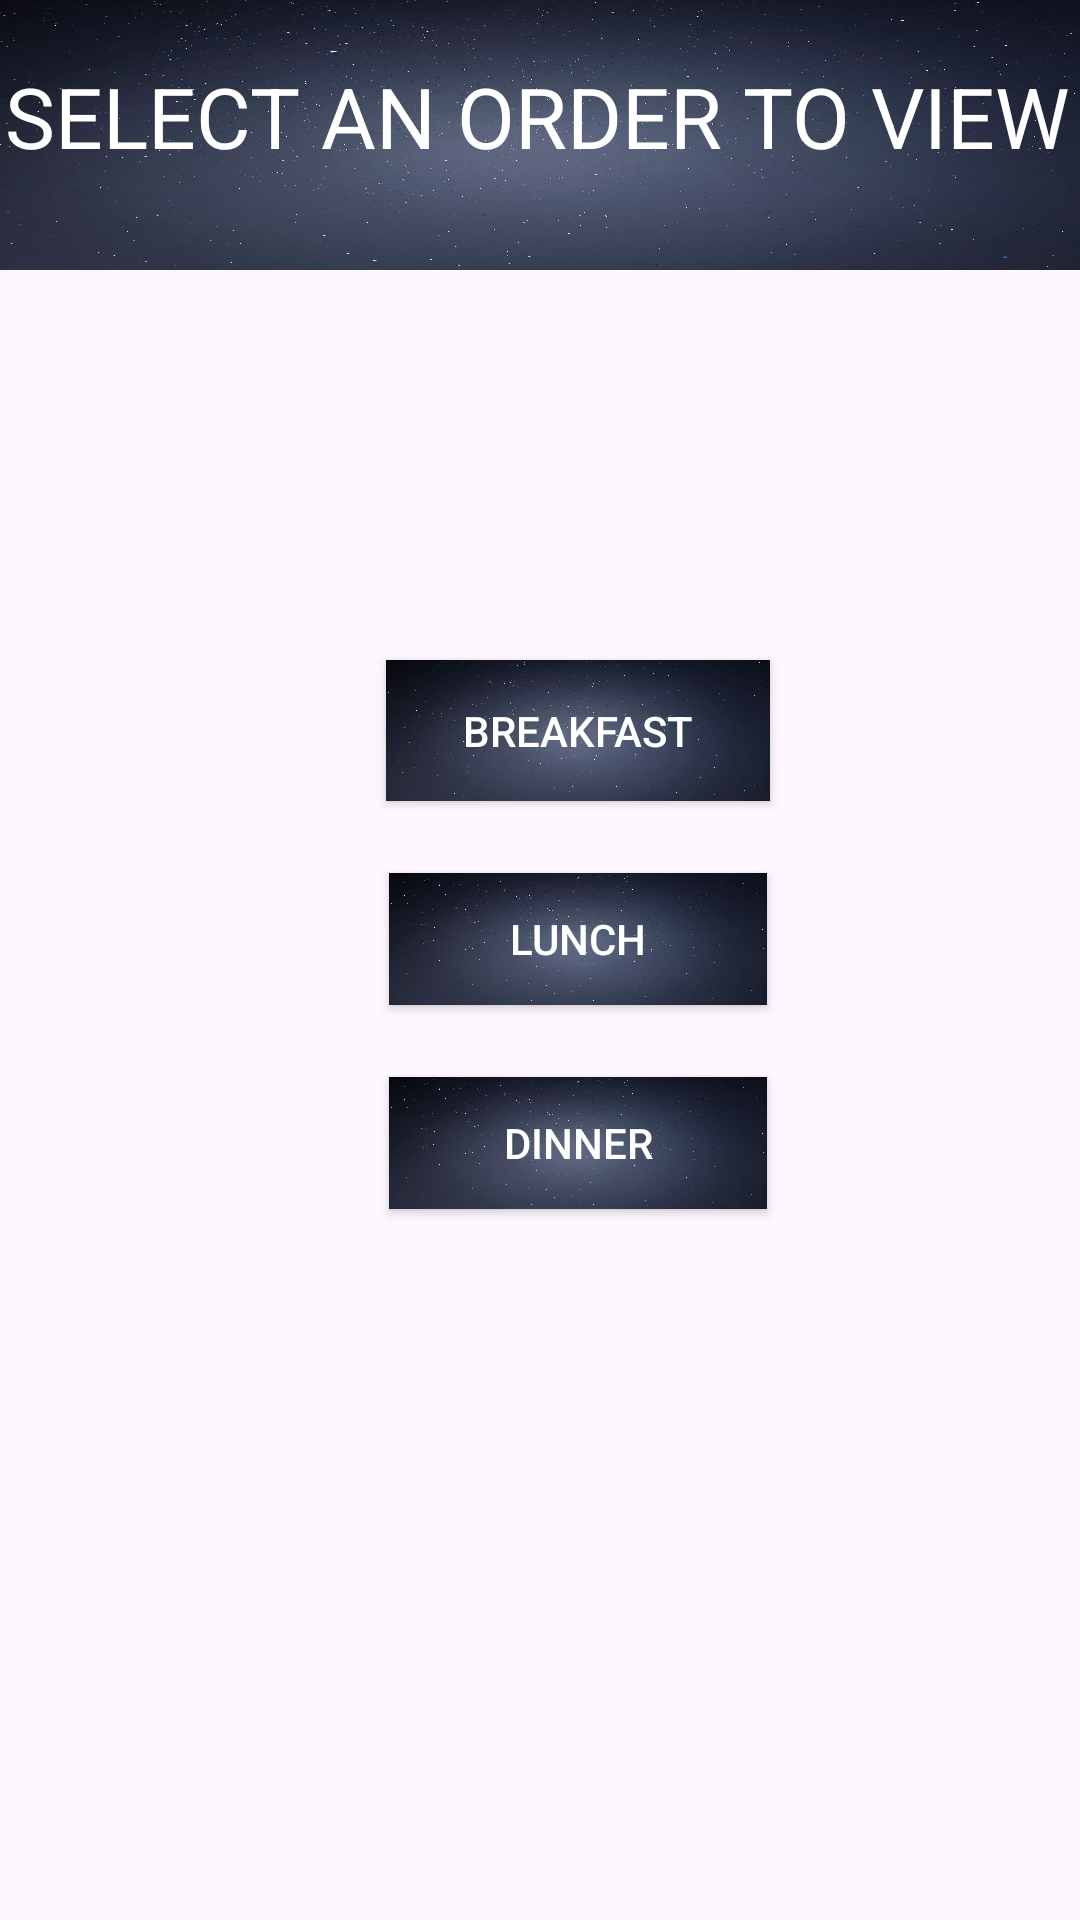

This screen was rendered from an Android layout file. Write that file and the resources it references.
<!-- AndroidManifest.xml: application theme Theme.HOSPITALFOOD -->
<!-- res/layout/activity_orders.xml -->
<?xml version="1.0" encoding="utf-8"?>
<androidx.constraintlayout.widget.ConstraintLayout xmlns:android="http://schemas.android.com/apk/res/android"
    xmlns:app="http://schemas.android.com/apk/res-auto"
    xmlns:tools="http://schemas.android.com/tools"
    android:layout_width="match_parent"
    android:layout_height="match_parent"
    android:background="@drawable/myfood">

    <TextView
        android:id="@+id/tvOrders"
        android:layout_width="438dp"
        android:layout_height="90dp"
        android:background="@drawable/buttons"
        android:paddingTop="20dp"
        android:text="SELECT AN ORDER TO VIEW"
        android:textAlignment="center"
        android:textColor="@color/white"
        android:textSize="28dp"
        app:layout_constraintEnd_toEndOf="parent"
        app:layout_constraintHorizontal_bias="0.518"
        app:layout_constraintStart_toStartOf="parent"
        app:layout_constraintTop_toTopOf="parent" />

    <Button
        android:id="@+id/btnViewbreakfastOrders"
        android:layout_width="128dp"
        android:layout_height="47dp"
        android:layout_marginStart="154dp"
        android:layout_marginTop="130dp"
        android:layout_marginEnd="129dp"
        android:layout_marginBottom="24dp"
        android:background="@drawable/buttons"
        android:text="BREAKFAST"
        android:textColor="@color/white"
        app:layout_constraintBottom_toTopOf="@+id/btnViewLunchOrders"
        app:layout_constraintEnd_toEndOf="parent"
        app:layout_constraintStart_toStartOf="parent"
        app:layout_constraintTop_toBottomOf="@+id/tvOrders" />

    <Button
        android:id="@+id/btnViewLunchOrders"
        android:layout_width="126dp"
        android:layout_height="44dp"
        android:layout_marginTop="24dp"
        android:background="@drawable/buttons"
        android:text="LUNCH"
        android:textColor="@color/white"
        app:layout_constraintEnd_toEndOf="@+id/btnViewbreakfastOrders"
        app:layout_constraintStart_toStartOf="@+id/btnViewbreakfastOrders"
        app:layout_constraintTop_toBottomOf="@+id/btnViewbreakfastOrders" />

    <Button
        android:id="@+id/btnViewDinnerOrders"
        android:layout_width="126dp"
        android:layout_height="44dp"
        android:layout_marginTop="24dp"
        android:background="@drawable/buttons"
        android:text="DINNER"
        android:textColor="@color/white"
        app:layout_constraintEnd_toEndOf="@+id/btnViewLunchOrders"
        app:layout_constraintStart_toStartOf="@+id/btnViewLunchOrders"
        app:layout_constraintTop_toBottomOf="@+id/btnViewLunchOrders" />

</androidx.constraintlayout.widget.ConstraintLayout>
<!-- resources referenced by this layout -->
<resources>
  <color name="white">#FFFFFFFF</color>
  <!-- drawable buttons: jpg bitmap (drawable, 339337 bytes) -->
  <style name="Theme.HOSPITALFOOD" parent="Base.Theme.HOSPITALFOOD" />
  <style name="Base.Theme.HOSPITALFOOD" parent="Theme.Material3.DayNight.NoActionBar">
          
          
      </style>
</resources>
